The GitHub repository muharismrgn/Lampung-Script-Classification contains a labelled image folder "Induk anak huruf di atas" with 86 categories: ANG, BAN, BANG, BAR, BEE, CAN, CANG, CAR, CEE, DAN, DANG, DAR, DEE, GAN, GANG, GAR, GEE, GHAN, GHANG, GHAR, GHE, GHEE, GHE with diacritic, GHI, HAN, HANG, HAR, HEE, JAN, JANG, JAR, JEE, KAN, KANG, KAR, KEE, LAN, LANG, LAR, LEE, MAN, MANG, MAR, MEE, NAN, NANG, NAR, NEE, NGAN, NGANG, NGAR, NGE, NGEE, NGE with diacritic, NGI, NYAN, NYANG, NYAR, NYE, NYEE, NYE with diacritic, NYI, PAN, PANG, PAR, PEE, RAN, RANG, RAR, REE, SAN, SANG, SAR, SEE, TAN, TANG, TAR, TEE, WAN, WANG, WAR, WEE, YAN, YANG, YAR, YEE. Examples follow, each with its label.

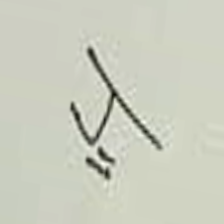
Label: WAN

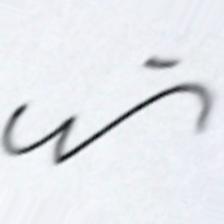
Label: YANG

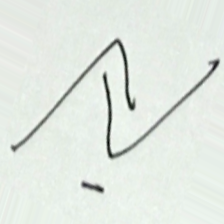
Label: RANG

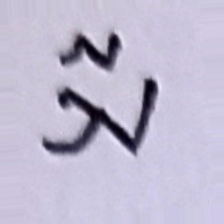
Label: BAR

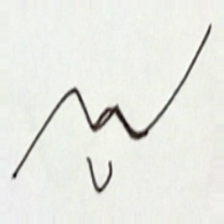
Label: NYE with diacritic

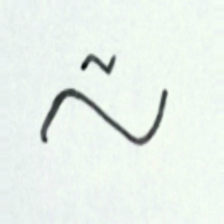
Label: HAR
